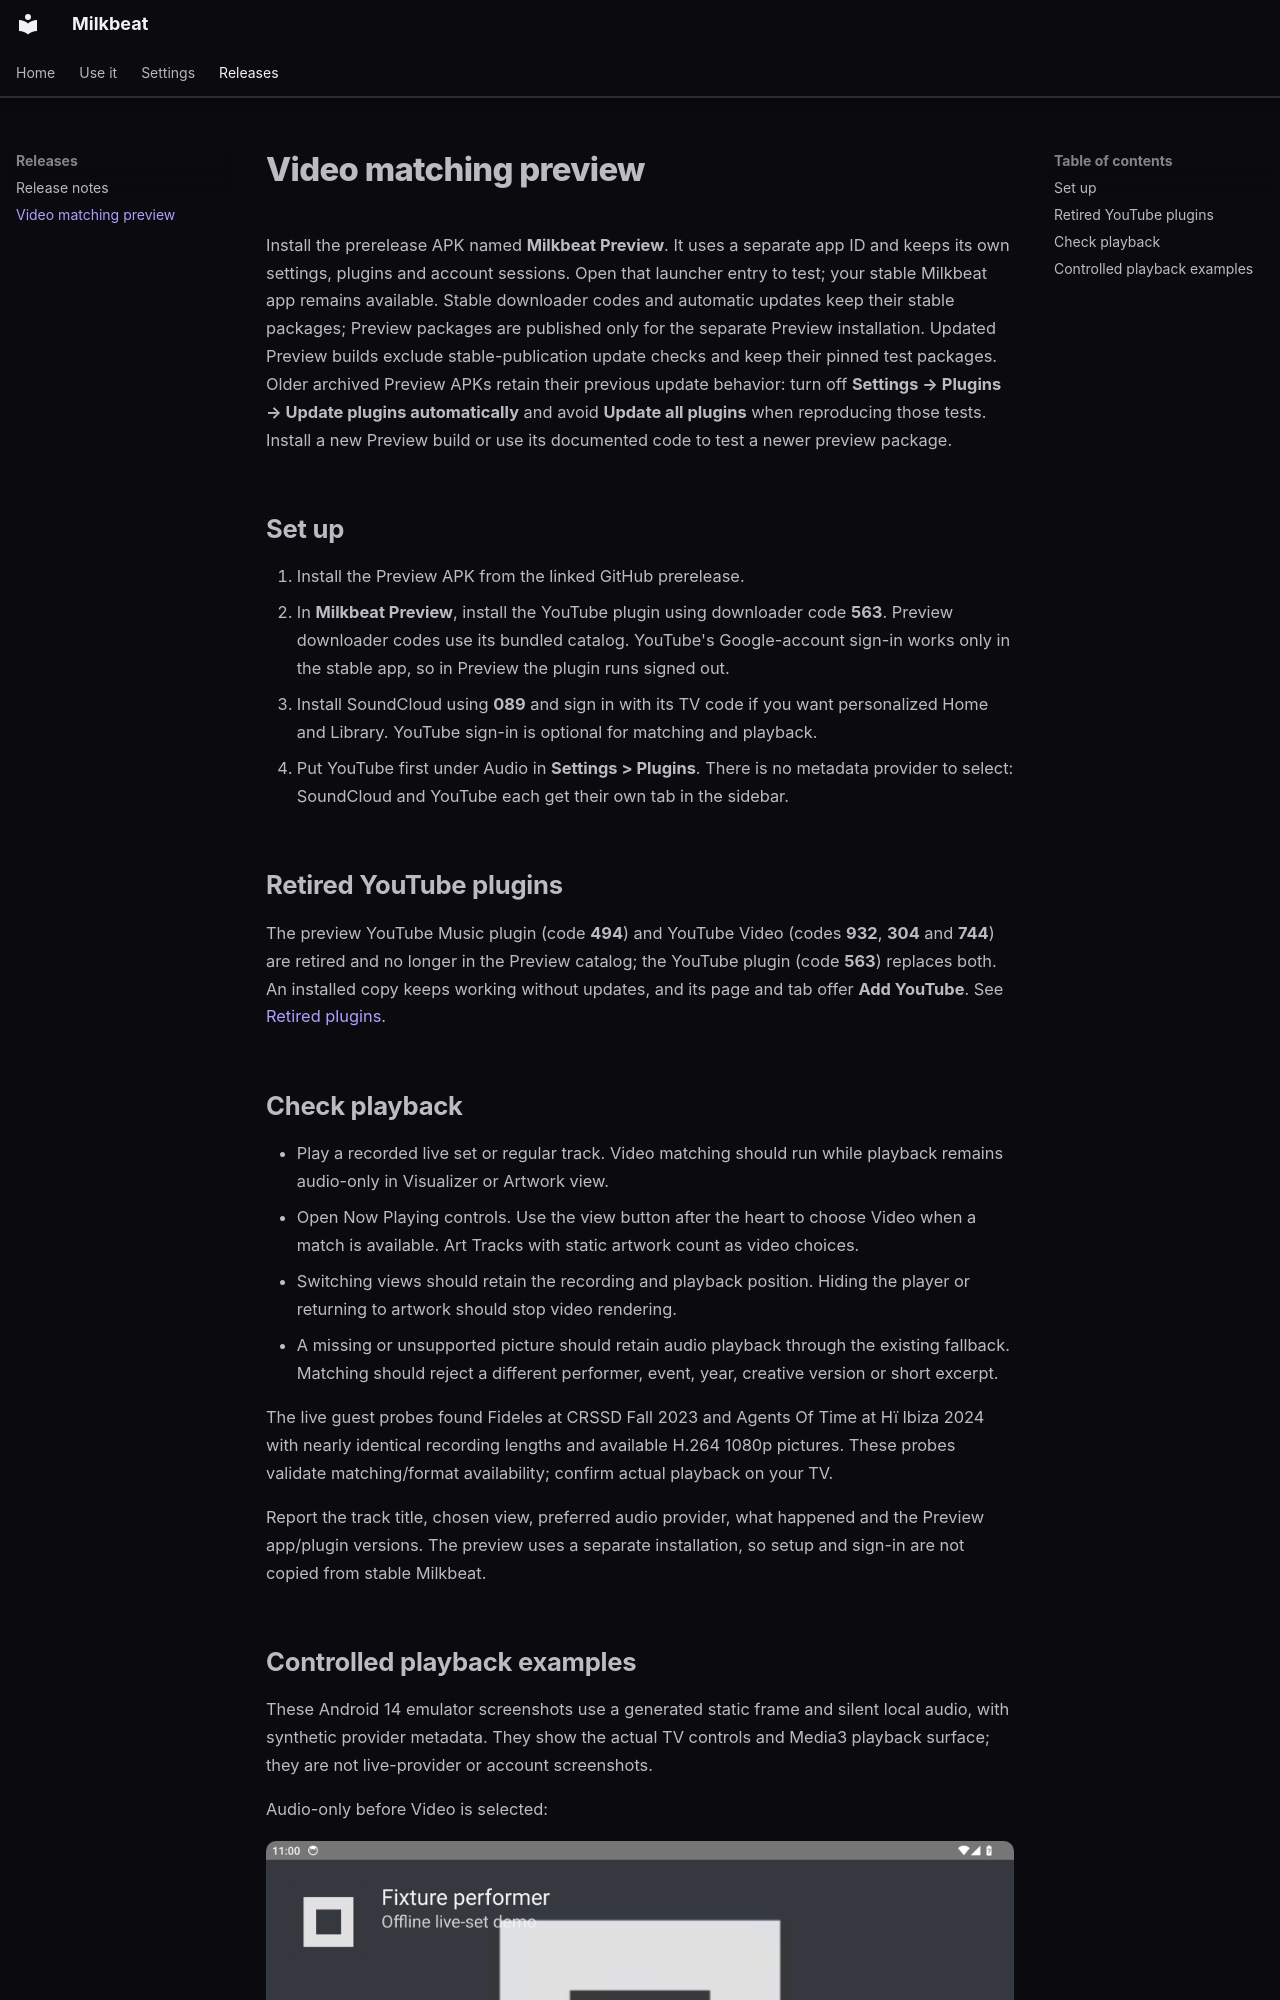

repository: johnneerdael/Milkbeat · page: preview-testing/index.html · generator: mkdocs

# Video matching preview

Install the prerelease APK named **Milkbeat Preview**. It uses a separate app ID and keeps its own settings, plugins and account sessions. Open that launcher entry to test; your stable Milkbeat app remains available. Stable downloader codes and automatic updates keep their stable packages;
Preview packages are published only for the separate Preview installation. Updated Preview
builds exclude stable-publication update checks and keep their pinned test packages. Older
archived Preview APKs retain their previous update behavior: turn off **Settings → Plugins →
Update plugins automatically** and avoid **Update all plugins** when reproducing those tests.
Install a new Preview build or use its documented code to test a newer preview package.

## Set up

1. Install the Preview APK from the linked GitHub prerelease.
2. In **Milkbeat Preview**, install the YouTube plugin using downloader code **563**. Preview downloader codes use its bundled catalog. YouTube's Google-account sign-in works only in the stable app, so in Preview the plugin runs signed out.
3. Install SoundCloud using **089** and sign in with its TV code if you want personalized Home and Library. YouTube sign-in is optional for matching and playback.
4. Put YouTube first under Audio in **Settings > Plugins**. There is no metadata provider to select: SoundCloud and YouTube each get their own tab in the sidebar.

<span id="youtube-video-plugin"></span>

## Retired YouTube plugins

The preview YouTube Music plugin (code **494**) and YouTube Video (codes **932**, **304** and **744**) are retired and no longer in the Preview catalog; the YouTube plugin (code **563**) replaces both. An installed copy keeps working without updates, and its page and tab offer **Add YouTube**. See [Retired plugins](providers.md#retired-plugins).
